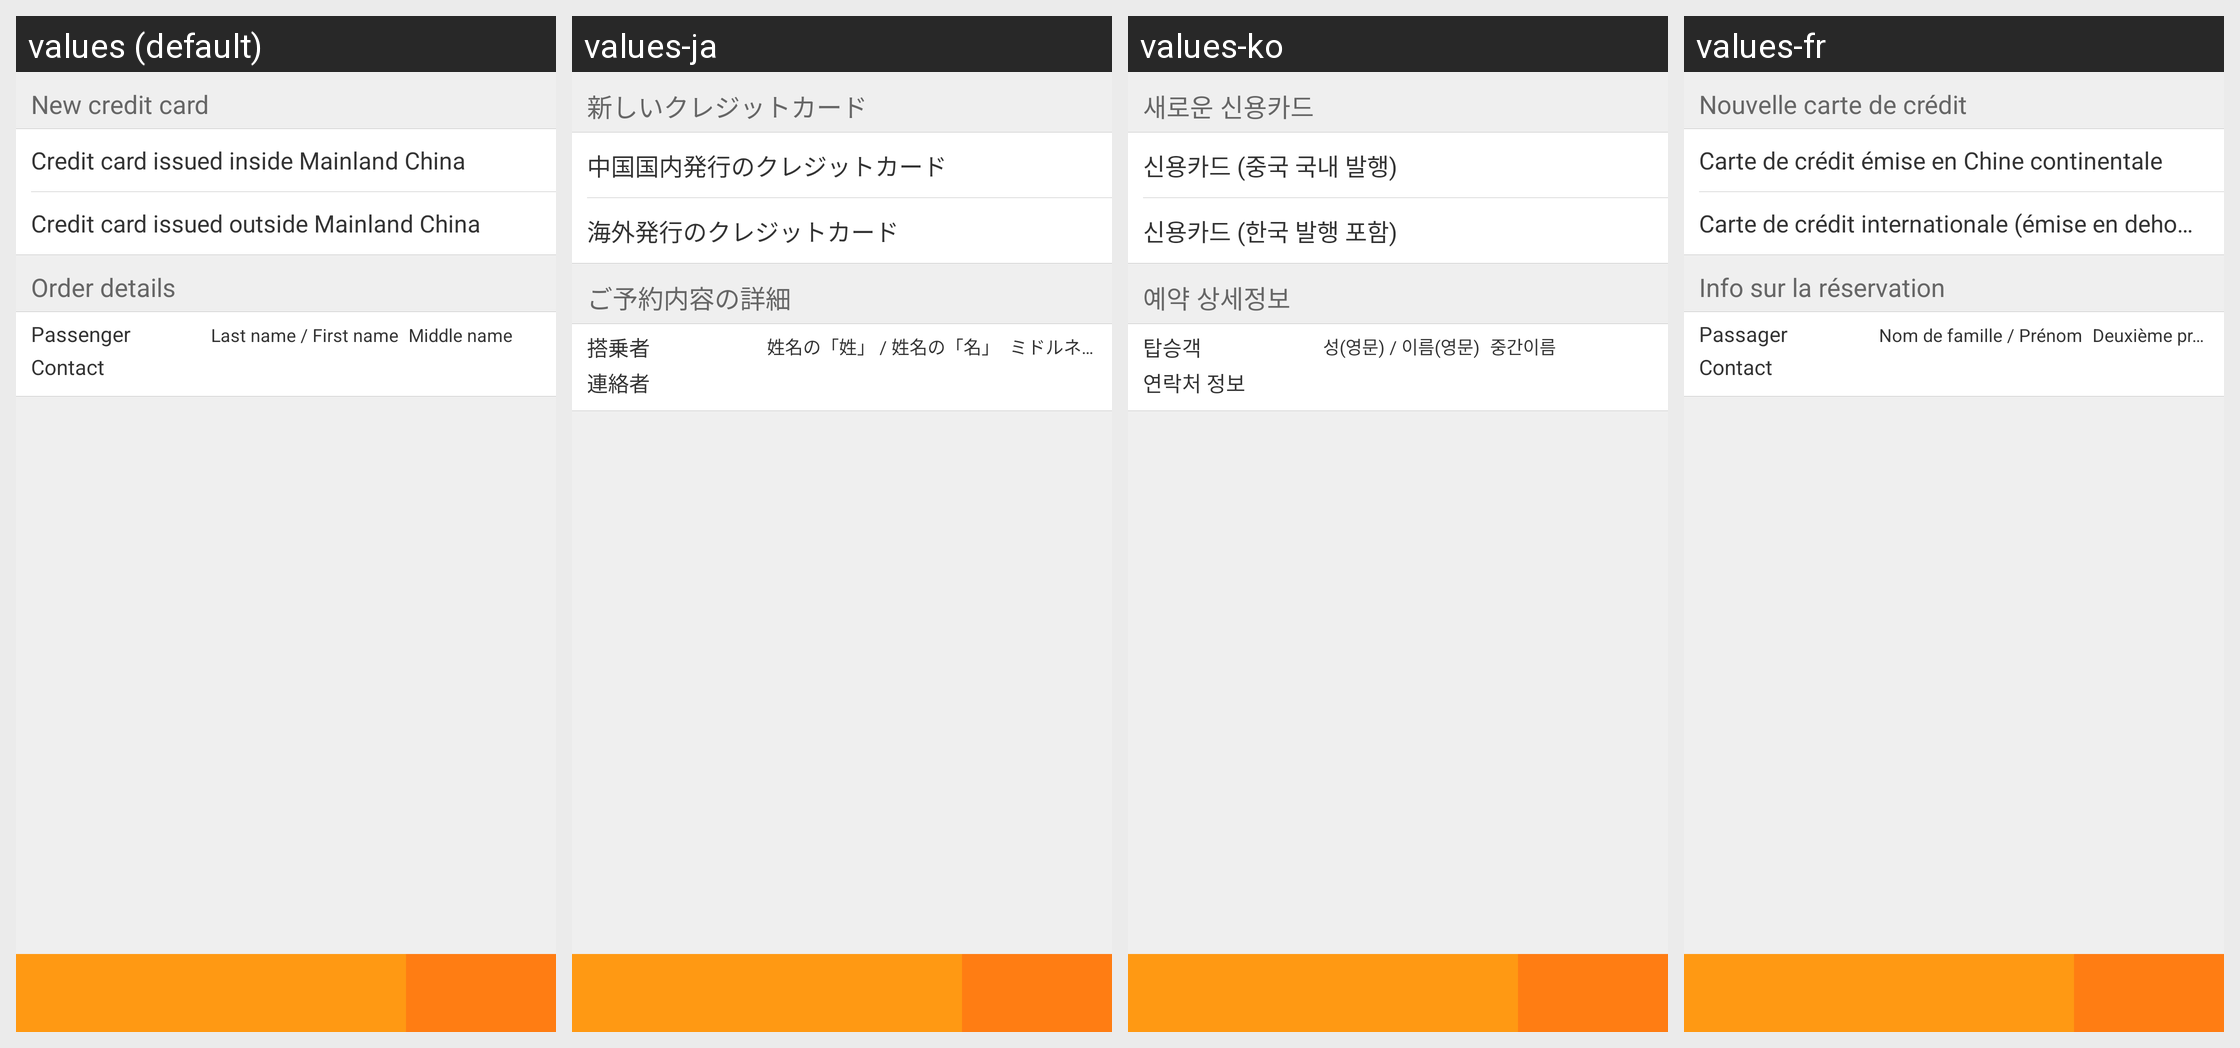

Here is an Android app screen in its default locale and in the app's own translations. Write out the translated-string differences for the strings that appear on this screen.
Android screen res/layout/activity_payment_layout.xml rendered under 4 locales, left to right: values (default), values-ja, values-ko, values-fr. Device: Nexus 5 (rendered at 1080×1920; each locale shown at half size, 540×960, under a caption strip naming it); theme Theme.MaterialComponents.DayNight.NoActionBar.
Other locales in the repository, not shown: values-af, values-am, values-ar, values-bg, values-bn-rBD, values-ca, values-cs, values-da, values-de, values-el, values-en-rIN, values-es, values-es-rUS, values-et-rEE, values-eu-rES, values-fi, values-fr-rCA, values-gl-rES, values-hi, values-hr, values-hu, values-hy-rAM, values-in, values-is-rIS, values-it, values-iw, values-ka-rGE, values-kk-rKZ, values-km-rKH, values-kn-rIN, values-ky-rKG, values-lo-rLA, values-lt, values-lv, values-mk-rMK, values-ml-rIN, values-mn-rMN, values-mr-rIN, values-ms-rMY, values-my-rMM, values-nb, values-ne-rNP, values-nl, values-pl, values-pt-rBR, values-pt-rPT, values-ro, values-ru, values-si-rLK, values-sk, values-sl, values-sr, values-sv, values-sw, values-ta-rIN, values-te-rIN, values-th, values-tl, values-tr, values-uk, values-ur-rPK, values-uz-rUZ, values-vi, values-zh, values-zh-rCN, values-zh-rHK, values-zh-rTW, values-zu.
Strings drawn on this screen, with the default value and each locale's value (text and hints the layout hard-codes, and strings that could not be matched under every locale, appear in the picture but are not listed):

new_creditcard
  values: New credit card
  values-ja: 新しいクレジットカード
  values-ko: 새로운 신용카드
  values-fr: Nouvelle carte de crédit

mainland_creditcard
  values: Credit card issued inside Mainland China
  values-ja: 中国国内発行のクレジットカード
  values-ko: 신용카드 (중국 국내 발행)
  values-fr: Carte de crédit émise en Chine continentale

overseas_creditcard
  values: Credit card issued outside Mainland China
  values-ja: 海外発行のクレジットカード
  values-ko: 신용카드 (한국 발행 포함)
  values-fr: Carte de crédit internationale (émise en dehors de la Chine continentale)

order_details
  values: Order details
  values-ja: ご予約内容の詳細
  values-ko: 예약 상세정보
  values-fr: Info sur la réservation

first_name
  values: First name
  values-ja: 姓名の「名」
  values-ko: 이름(영문)
  values-fr: Prénom

last_name
  values: Last name
  values-ja: 姓名の「姓」
  values-ko: 성(영문)
  values-fr: Nom de famille

passenger_name
  values: Passenger
  values-ja: 搭乗者
  values-ko: 탑승객
  values-fr: Passager

middle_name_tips
  values: Middle name
  values-ja: ミドルネーム
  values-ko: 중간이름
  values-fr: Deuxième prénom

passenger_contact
  values: Contact
  values-ja: 連絡者
  values-ko: 연락처 정보
  values-fr: Contact
